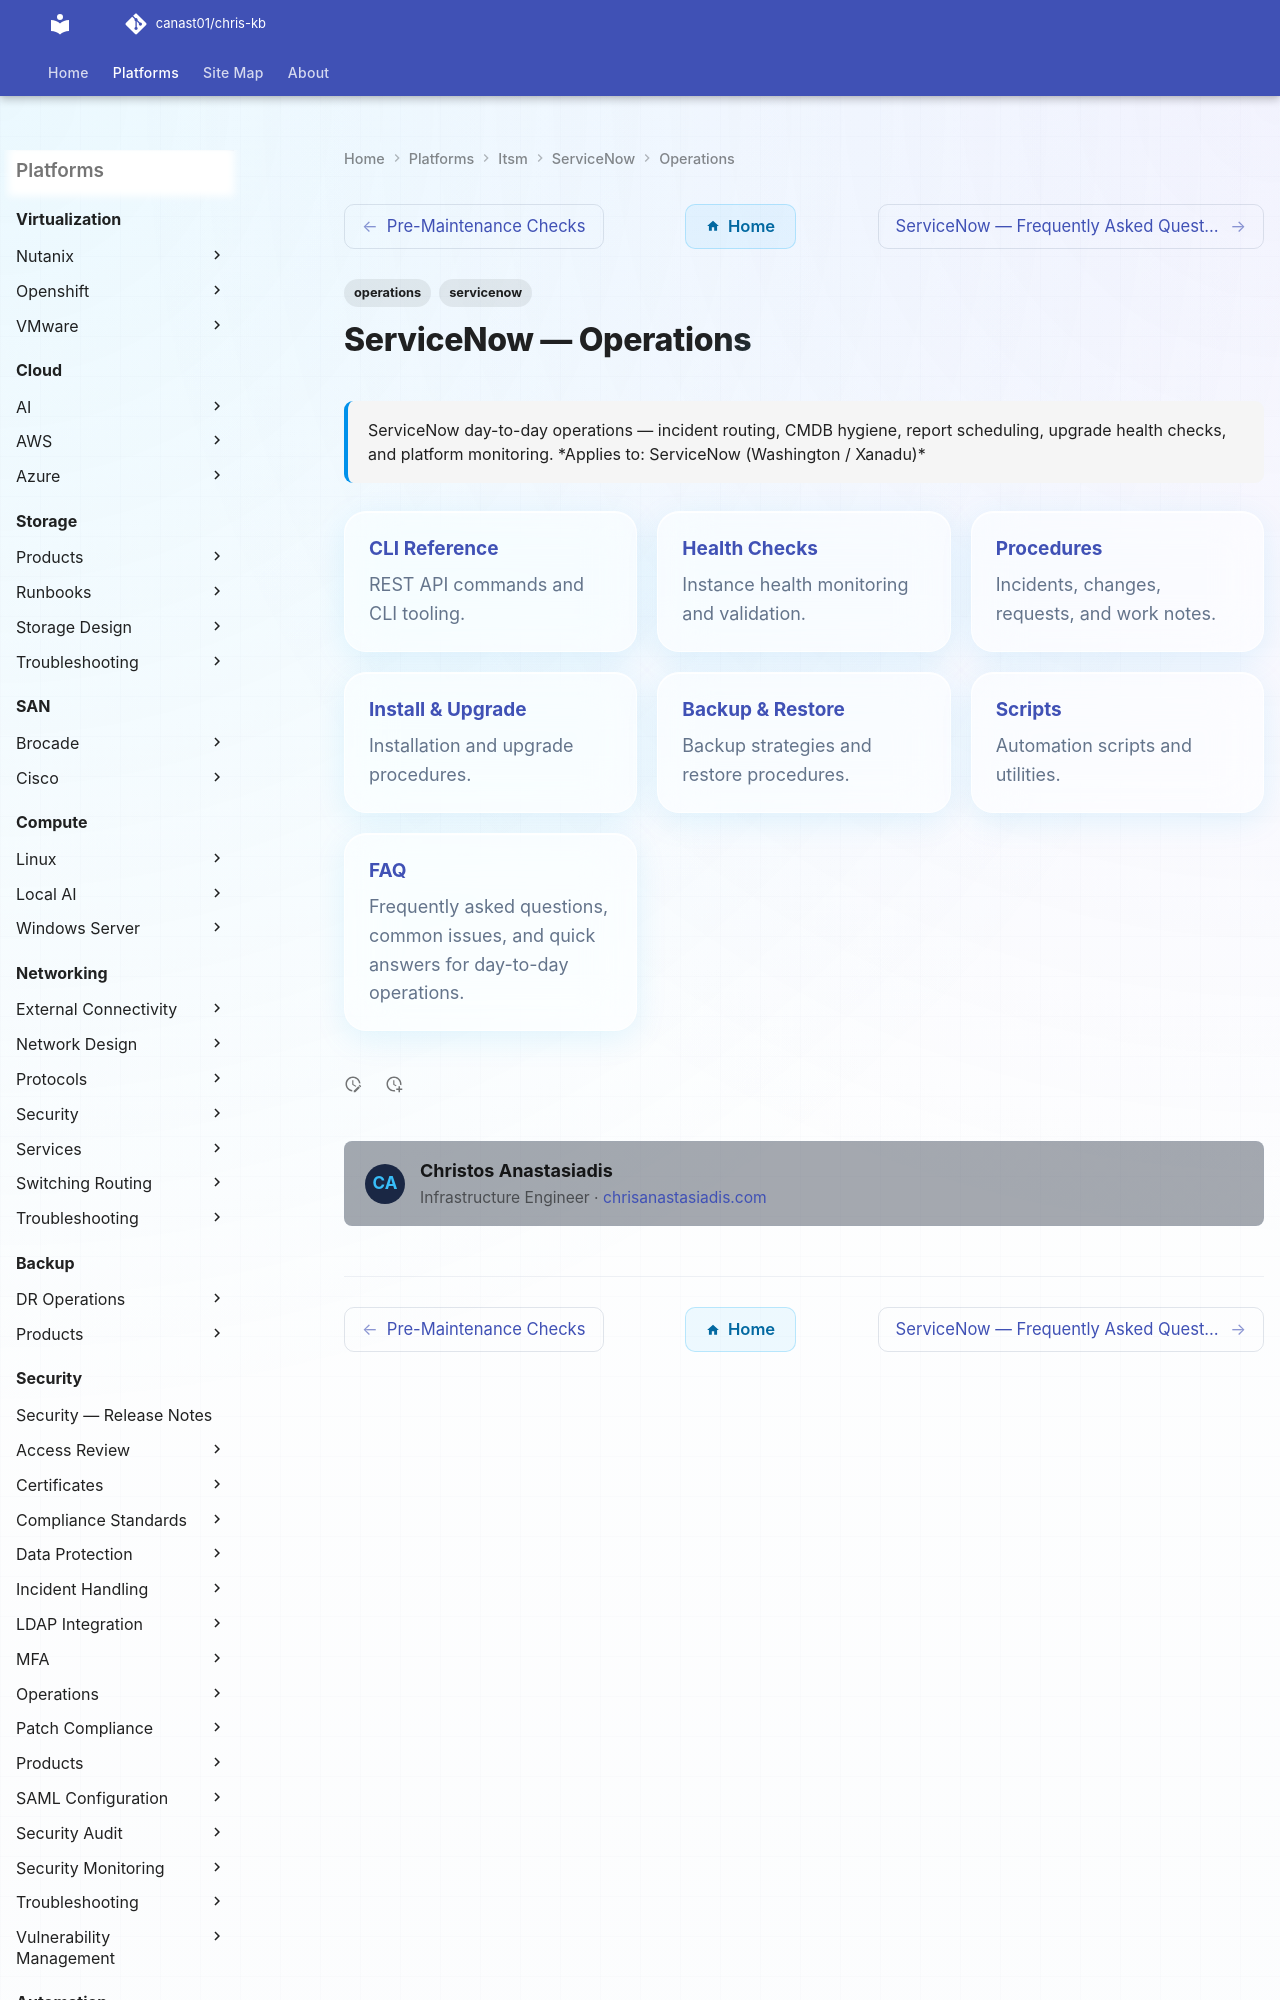

repository: canast01/chris-kb · page: itsm/servicenow/operations/index.html · generator: mkdocs

---
tags:
  - operations
  - servicenow
description: "ServiceNow day-to-day operations — incident routing, CMDB hygiene, report scheduling, upgrade health checks, and platform monitoring."
---
# ServiceNow — Operations

<div class="kb-summary">
ServiceNow day-to-day operations — incident routing, CMDB hygiene, report scheduling, upgrade health checks, and platform monitoring.

*Applies to: ServiceNow (Washington / Xanadu)*
</div>

<div class="kb-grid kb-grid-3">

<a class="kb-card" href="cli-reference/">
  <strong>CLI Reference</strong>
  <span>REST API commands and CLI tooling.</span>
</a>
